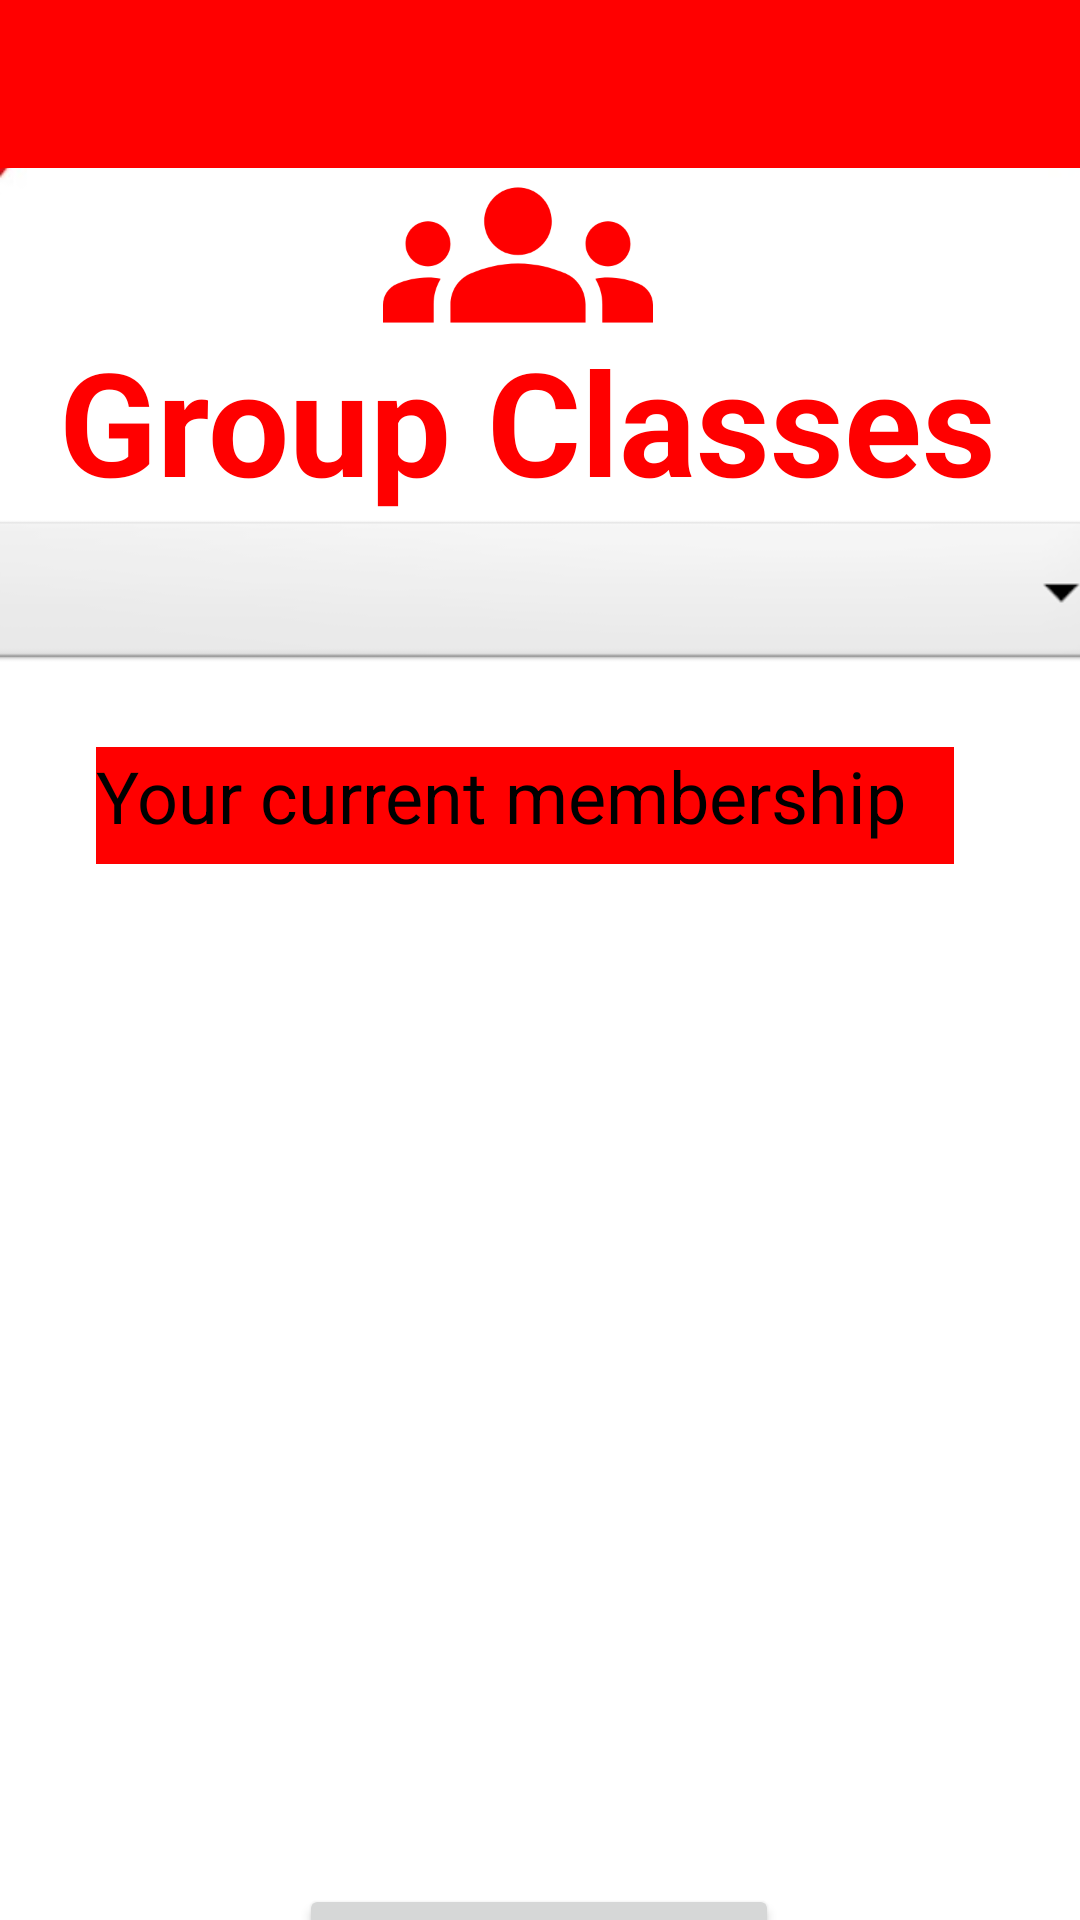

The Android layout XML behind this screen, and the referenced resources:
<!-- AndroidManifest.xml: application theme Theme.MMA -->
<!-- res/layout/activity_group.xml -->
<?xml version="1.0" encoding="utf-8"?>
<androidx.constraintlayout.widget.ConstraintLayout xmlns:android="http://schemas.android.com/apk/res/android"
    xmlns:app="http://schemas.android.com/apk/res-auto"
    xmlns:tools="http://schemas.android.com/tools"
    android:layout_width="match_parent"
    android:layout_height="match_parent"
    android:background="@drawable/background_blank_short">

    <include
        layout="@layout/appbar" />


    <FrameLayout
        android:id="@+id/frameLayout"
        android:layout_width="406dp"
        android:layout_height="276dp"
        app:layout_constraintBottom_toBottomOf="parent"
        app:layout_constraintEnd_toEndOf="parent"
        app:layout_constraintHorizontal_bias="0.0"
        app:layout_constraintStart_toStartOf="parent"
        app:layout_constraintTop_toBottomOf="@+id/textView"
        app:layout_constraintVertical_bias="0.092">

    </FrameLayout>

    <Spinner
        android:id="@+id/scheduleSpinner"
        android:layout_width="385dp"
        android:layout_height="53dp"
        android:background="@android:drawable/btn_dropdown"
        app:layout_constraintBottom_toBottomOf="parent"
        app:layout_constraintEnd_toEndOf="parent"
        app:layout_constraintHorizontal_bias="0.307"
        app:layout_constraintStart_toStartOf="parent"
        app:layout_constraintTop_toTopOf="parent"
        app:layout_constraintVertical_bias="0.293" />

    <TextView
        android:id="@+id/textView_trainersHeader"
        android:layout_width="wrap_content"
        android:layout_height="wrap_content"
        android:layout_marginTop="108dp"
        android:text="Group Classes"
        android:textColor="#FF0000"
        android:textSize="48sp"
        android:textStyle="bold"
        app:layout_constraintEnd_toEndOf="parent"
        app:layout_constraintHorizontal_bias="0.414"
        app:layout_constraintStart_toStartOf="parent"
        app:layout_constraintTop_toTopOf="parent" />

    <ImageView
        android:id="@+id/imageView_groupHeader"
        android:layout_width="wrap_content"
        android:layout_height="wrap_content"

        android:layout_marginTop="40dp"
        app:layout_constraintEnd_toEndOf="parent"
        app:layout_constraintHorizontal_bias="0.473"
        app:layout_constraintStart_toStartOf="parent"
        app:layout_constraintTop_toTopOf="parent"
        app:srcCompat="@drawable/ic_group_large_red" />

    <TextView
        android:id="@+id/textView"
        android:layout_width="286dp"
        android:layout_height="39dp"
        android:layout_centerHorizontal="true"
        android:layout_marginTop="24dp"
        android:background="@drawable/red"
        android:text="Your current membership"
        android:textColor="#000000"
        android:textSize="24sp"
        app:layout_constraintEnd_toEndOf="parent"
        app:layout_constraintHorizontal_bias="0.432"
        app:layout_constraintStart_toStartOf="parent"
        app:layout_constraintTop_toBottomOf="@+id/scheduleSpinner" />

    <Button
        android:id="@+id/bookBtn"
        android:layout_width="160dp"
        android:layout_height="58dp"
        android:layout_marginTop="628dp"
        android:text="BOOK"
        app:layout_constraintEnd_toEndOf="parent"
        app:layout_constraintHorizontal_bias="0.498"
        app:layout_constraintStart_toStartOf="parent"
        app:layout_constraintTop_toTopOf="parent" />


</androidx.constraintlayout.widget.ConstraintLayout>
<!-- res/layout/appbar.xml (included above) -->
<?xml version="1.0" encoding="utf-8"?>
<androidx.appcompat.widget.Toolbar
    xmlns:android="http://schemas.android.com/apk/res/android"
    xmlns:app="http://schemas.android.com/apk/res-auto"
    android:layout_width="match_parent"
    android:layout_height="wrap_content"
    android:background="#FF0000"
    android:id="@+id/mmaToolBar"
    android:theme="@style/ThemeOverlay.AppCompat.Dark"
    >

</androidx.appcompat.widget.Toolbar>
<!-- resources referenced by this layout -->
<resources>
  <!-- drawable background_blank_short: jpg bitmap (drawable, 13212 bytes) -->
  <!-- drawable ic_group_large_red (drawable) -->
  <vector android:height="90dp" android:tint="#FF0000"
      android:viewportHeight="24" android:viewportWidth="24"
      android:width="90dp" xmlns:android="http://schemas.android.com/apk/res/android">
      <path android:fillColor="@android:color/white" android:pathData="M12,12.75c1.63,0 3.07,0.39 4.24,0.9c1.08,0.48 1.76,1.56 1.76,2.73L18,18H6l0,-1.61c0,-1.18 0.68,-2.26 1.76,-2.73C8.93,13.14 10.37,12.75 12,12.75zM4,13c1.1,0 2,-0.9 2,-2c0,-1.1 -0.9,-2 -2,-2s-2,0.9 -2,2C2,12.1 2.9,13 4,13zM5.13,14.1C4.76,14.04 4.39,14 4,14c-0.99,0 -1.93,0.21 -2.78,0.58C0.48,14.9 0,15.62 0,16.43V18l4.5,0v-1.61C4.5,15.56 4.73,14.78 5.13,14.1zM20,13c1.1,0 2,-0.9 2,-2c0,-1.1 -0.9,-2 -2,-2s-2,0.9 -2,2C18,12.1 18.9,13 20,13zM24,16.43c0,-0.81 -0.48,-1.53 -1.22,-1.85C21.93,14.21 20.99,14 20,14c-0.39,0 -0.76,0.04 -1.13,0.1c0.4,0.68 0.63,1.46 0.63,2.29V18l4.5,0V16.43zM12,6c1.66,0 3,1.34 3,3c0,1.66 -1.34,3 -3,3s-3,-1.34 -3,-3C9,7.34 10.34,6 12,6z"/>
  </vector>
  <!-- drawable red: png bitmap (drawable, 1560 bytes) -->
  <style name="Theme.MMA" parent="Theme.AppCompat.Light.NoActionBar">
          
          <item name="colorPrimary">#FF0000</item>
          <item name="colorPrimaryVariant">#FF0000</item>
          <item name="colorOnPrimary">@color/white</item>
          
          <item name="colorSecondary">@color/teal_200</item>
          <item name="colorSecondaryVariant">@color/teal_700</item>
          <item name="colorOnSecondary">@color/black</item>
          
          <item name="android:statusBarColor" tools:targetApi="l">?attr/colorPrimaryVariant</item>
          
      </style>
  <!-- not gathered from this repository: default colours our renderer supplied (Android Studio template values) -->
  <color name="teal_200">#FF03DAC5</color>
  <color name="teal_700">#FF018786</color>
  <color name="black">#FF000000</color>
  <color name="white">#FFFFFFFF</color>
</resources>
